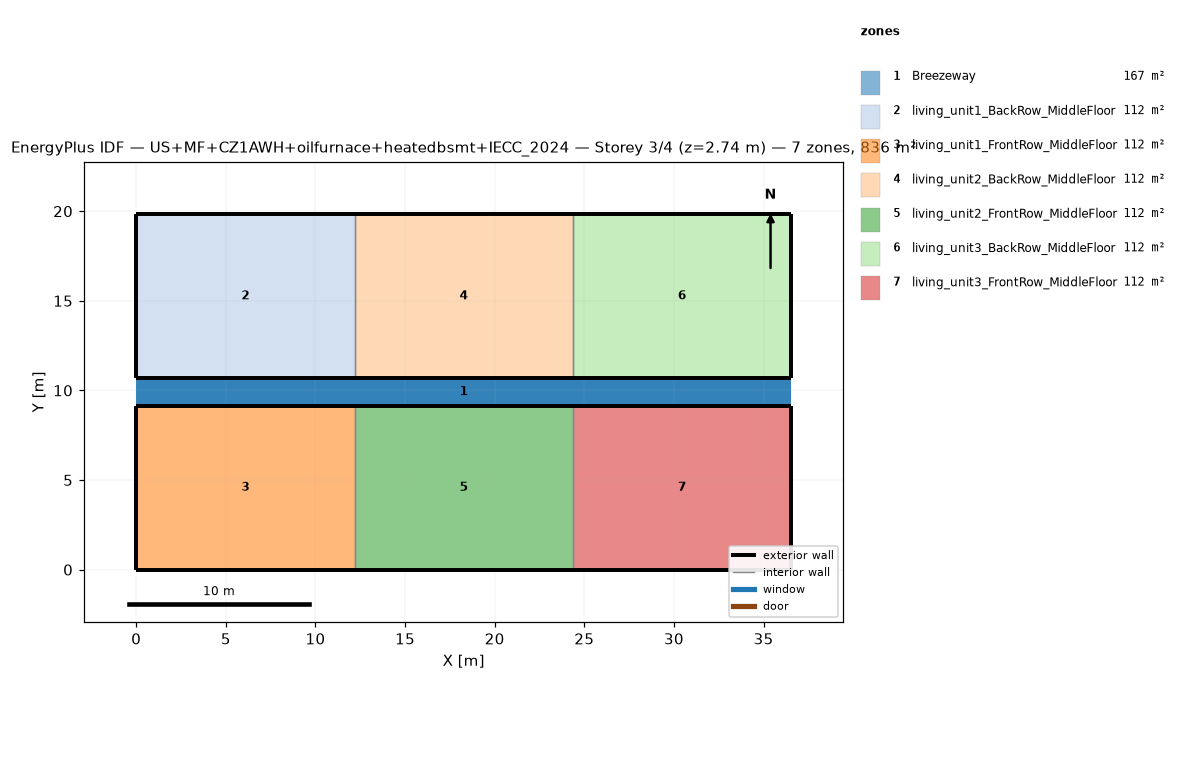
=== STOREY PLAN SPEC (per zone: floor XY polygon, exterior-wall plan segments, windows/doors) ===
zone 1: Breezeway  (167.0 m²)
  floor: (36.54, 9.16) (0.00, 9.16) (0.00, 10.68) (36.54, 10.68)
  floor: (36.54, 9.16) (0.00, 9.16) (0.00, 10.68) (36.54, 10.68)
  floor: (36.54, 9.16) (0.00, 9.16) (0.00, 10.68) (36.54, 10.68)
zone 2: living_unit1_BackRow_MiddleFloor  (111.5 m²)
  floor: (12.18, 10.68) (0.00, 10.68) (0.00, 19.84) (12.18, 19.84)
  exterior wall: (0.00, 10.68) – (12.18, 10.68)  [12.2 m]
  exterior wall: (12.18, 19.84) – (0.00, 19.84)  [12.2 m]
  exterior wall: (0.00, 19.84) – (0.00, 10.68)  [9.2 m]
  interior walls: 1
zone 3: living_unit1_FrontRow_MiddleFloor  (111.5 m²)
  floor: (12.18, 0.00) (0.00, 0.00) (0.00, 9.16) (12.18, 9.16)
  exterior wall: (0.00, 0.00) – (12.18, 0.00)  [12.2 m]
  exterior wall: (12.18, 9.16) – (0.00, 9.16)  [12.2 m]
  exterior wall: (0.00, 9.16) – (0.00, 0.00)  [9.2 m]
  interior walls: 1
zone 4: living_unit2_BackRow_MiddleFloor  (111.5 m²)
  floor: (24.36, 10.68) (12.18, 10.68) (12.18, 19.84) (24.36, 19.84)
  exterior wall: (12.18, 10.68) – (24.36, 10.68)  [12.2 m]
  exterior wall: (24.36, 19.84) – (12.18, 19.84)  [12.2 m]
  interior walls: 2
zone 5: living_unit2_FrontRow_MiddleFloor  (111.5 m²)
  floor: (24.36, 0.00) (12.18, 0.00) (12.18, 9.16) (24.36, 9.16)
  exterior wall: (12.18, 0.00) – (24.36, 0.00)  [12.2 m]
  exterior wall: (24.36, 9.16) – (12.18, 9.16)  [12.2 m]
  interior walls: 2
zone 6: living_unit3_BackRow_MiddleFloor  (111.5 m²)
  floor: (36.54, 10.68) (24.36, 10.68) (24.36, 19.84) (36.54, 19.84)
  exterior wall: (24.36, 10.68) – (36.54, 10.68)  [12.2 m]
  exterior wall: (36.54, 10.68) – (36.54, 19.84)  [9.2 m]
  exterior wall: (36.54, 19.84) – (24.36, 19.84)  [12.2 m]
  interior walls: 1
zone 7: living_unit3_FrontRow_MiddleFloor  (111.5 m²)
  floor: (36.54, 0.00) (24.36, 0.00) (24.36, 9.16) (36.54, 9.16)
  exterior wall: (24.36, 0.00) – (36.54, 0.00)  [12.2 m]
  exterior wall: (36.54, 0.00) – (36.54, 9.16)  [9.2 m]
  exterior wall: (36.54, 9.16) – (24.36, 9.16)  [12.2 m]
  interior walls: 1

=== DERIVED (storey summary) ===
Building: US+MF+CZ1AWH+oilfurnace+heatedbsmt+IECC_2024
Storey: 3 of 4  (floor level z = 2.74 m)
Storey gross floor area: 836.2 m²
Zones on this storey: 7
  - Breezeway: floor 167.0 m²
  - living_unit1_BackRow_MiddleFloor: floor 111.5 m²; exterior wall 33.5 m (86.9 m²); WWR 0.0%
  - living_unit1_FrontRow_MiddleFloor: floor 111.5 m²; exterior wall 33.5 m (86.9 m²); WWR 0.0%
  - living_unit2_BackRow_MiddleFloor: floor 111.5 m²; exterior wall 24.4 m (63.1 m²); WWR 0.0%
  - living_unit2_FrontRow_MiddleFloor: floor 111.5 m²; exterior wall 24.4 m (63.1 m²); WWR 0.0%
  - living_unit3_BackRow_MiddleFloor: floor 111.5 m²; exterior wall 33.5 m (86.9 m²); WWR 0.0%
  - living_unit3_FrontRow_MiddleFloor: floor 111.5 m²; exterior wall 33.5 m (86.9 m²); WWR 0.0%
Zone adjacency (shared interzone walls):
  - living_unit1_BackRow_MiddleFloor ↔ living_unit2_BackRow_MiddleFloor
  - living_unit1_FrontRow_MiddleFloor ↔ living_unit2_FrontRow_MiddleFloor
  - living_unit2_BackRow_MiddleFloor ↔ living_unit3_BackRow_MiddleFloor
  - living_unit2_FrontRow_MiddleFloor ↔ living_unit3_FrontRow_MiddleFloor